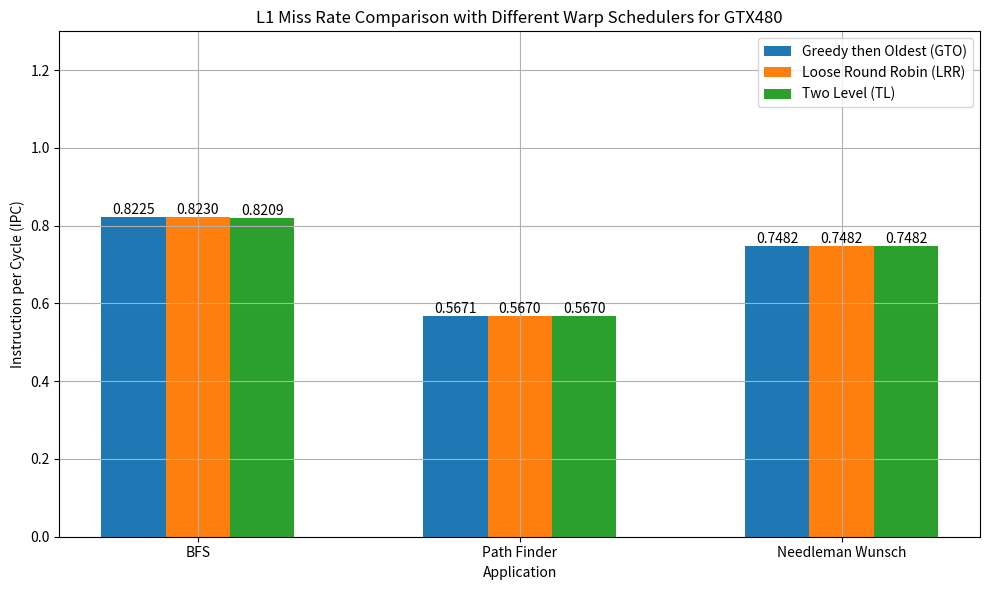

Source code (Python): (Note: this script raises an exception after producing the figure.)
import matplotlib.pyplot as plt

# Example data
applications = ['BFS', 'Path Finder', 'Needleman Wunsch']
gpu="GTX480"
fn=f"{gpu}_l1miss"
gto_bfs=0.8225
lrr_bfs=0.8230
tl_bfs=0.8209

gto_nw=0.7482
lrr_nw=0.7482
tl_nw=0.7482

gto_pf=0.5671
lrr_pf=0.5670
tl_pf=0.5670
title=f"L1 Miss Rate Comparison with Different Warp Schedulers for {gpu}"

gto = [
        gto_bfs,
        gto_pf,
        gto_nw
    ]
lrr = [
        lrr_bfs,
        lrr_pf,
        lrr_nw
    ]
ipc = [
        tl_bfs,
        tl_pf,
        tl_nw
    ]



# Create the plot
plt.figure(figsize=(10, 6))

bar_width = 0.2  # Width of the bars
index = range(len(applications))  # Index for x-axis positioning

# Plot IPC for Scheduler 1
bars1 = plt.bar(index, gto, width=bar_width, label='Greedy then Oldest (GTO)')

# Plot IPC for Scheduler 2
bars2 = plt.bar([i + bar_width for i in index], lrr, width=bar_width, label='Loose Round Robin (LRR)')

# Plot IPC for Scheduler 3
bars3 = plt.bar([i + 2 * bar_width for i in index], ipc, width=bar_width, label='Two Level (TL)')

# Add height labels inside the bars
def add_labels(bars):
    for bar in bars:
        height = bar.get_height()
        plt.text(bar.get_x() + bar.get_width() / 2, height,
                 f'{height:.4f}', ha='center', va='bottom')

add_labels(bars1)
add_labels(bars2)
add_labels(bars3)

# Adjust x-axis labels and tick positions
plt.xlabel('Application')
plt.ylabel('Instruction per Cycle (IPC)')
plt.title(title)
plt.ylim(0, 1.3)
plt.xticks([i + bar_width for i in index], applications)
plt.legend()

# Show the plot
plt.grid(True)
plt.tight_layout()
# plt.show()

# save the plot as a file
plt.savefig(f'./Lab4/graphs/L1Miss/{fn}.png', bbox_inches='tight')